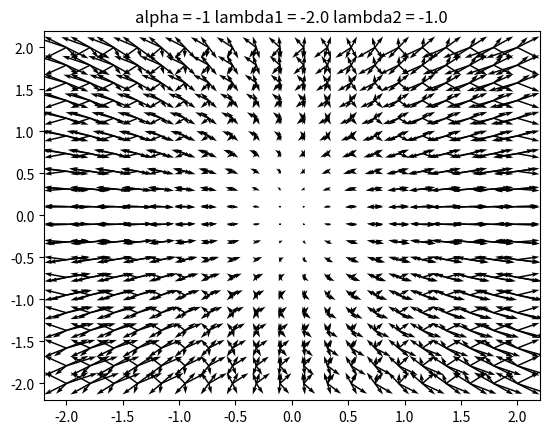

Source code (Python):
import numpy as np
import matplotlib.pyplot as plt

#Stable focus-node
parameter = [-1 + 1j,-1]
for p in parameter:
    paramaterized_matrix_for_stable = [[-2,0],
                                    [0,p]]

    x = np.linspace(-2, 2, 20)
    y = np.linspace(-2, 2, 20)

    X, Y = np.meshgrid(x, y)

    dphidt = paramaterized_matrix_for_stable[0][0]*X + paramaterized_matrix_for_stable[0][1]*Y
    dphidx = paramaterized_matrix_for_stable[1][0]*X + paramaterized_matrix_for_stable[1][1]*Y

    #Calculate the eigenvalues of the matrix
    eigenvalues = np.linalg.eigvals(paramaterized_matrix_for_stable)

    plt.title('alpha = '+str(p)+" lambda1 = "+str(eigenvalues[0])+" lambda2 = "+str(eigenvalues[1]))
    plt.quiver(X, Y, dphidt, dphidx)
    plt.show()



#Unstable focus-node-saddle
parameter2 = [1+1j,1,-1]
for p in parameter2:
    paramaterized_matrix_for_unstable = [[2,0],
                                        [0,p]]
    x = np.linspace(-2, 2, 20)
    y = np.linspace(-2, 2, 20)

    X, Y = np.meshgrid(x, y)

    dphidt = paramaterized_matrix_for_unstable[0][0]*X + paramaterized_matrix_for_unstable[0][1]*Y
    dphidx = paramaterized_matrix_for_unstable[1][0]*X + paramaterized_matrix_for_unstable[1][1]*Y

    igenvalues = np.linalg.eigvals(paramaterized_matrix_for_unstable)

    plt.title('alpha = '+str(p)+" lambda1 = "+str(eigenvalues[0])+" lambda2 = "+str(eigenvalues[1]))

    plt.quiver(X, Y, dphidt, dphidx)
    plt.show()